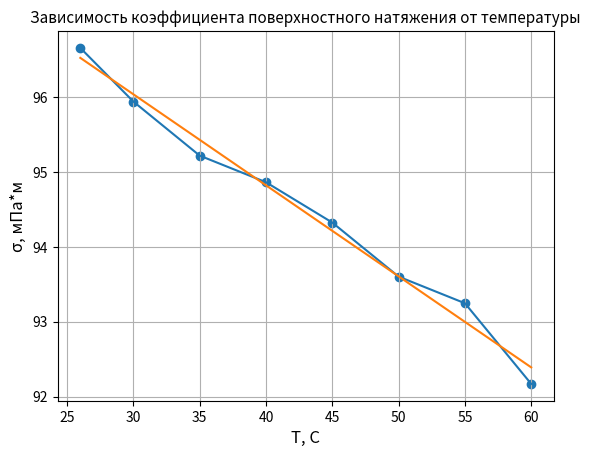

The matplotlib source for this figure:
import matplotlib.pyplot as plt
fig, ax = plt.subplots()
import numpy as np
from numpy import polyval, polyfit
import math

x = [26, 30, 35, 40, 45, 50, 55, 60]
y = [179.33, 178, 176.66, 176, 175, 173.66, 173, 171]

for i in range(len(y)):
    y[i] = y[i] * 0.1 * 9.8 * 0.55
    
Y = 0
X = 0
YY = 0
XX = 0

for i in range(len(y)):
	YY += y[i]**2
	XX += x[i]**2
	Y += y[i]
	X += x[i]
	
X = X/8
Y = Y/8
XX = XX/8
YY = YY/8


plt.plot(x, y)
plt.scatter(x, y)
plt.grid()

plt.xlabel('Т, С', fontsize = 12)
plt.ylabel('σ, мПа*м', fontsize = 12)
plt.title('Зависимость коэффициента поверхностного натяжения от температуры', fontsize = 11)

b, c = polyfit (x, y, 1)
y_pred = polyval([b, c], x)

mse = np.sqrt(np.sum((y-y_pred)**2)/6)
print(mse)

print(b, c)
plt.plot(x, y_pred)

print(1/math.sqrt(8)*math.sqrt((YY - Y**2)/(XX - X**2) - b**2))

plt.show()
#plt.savefig('1.png')

